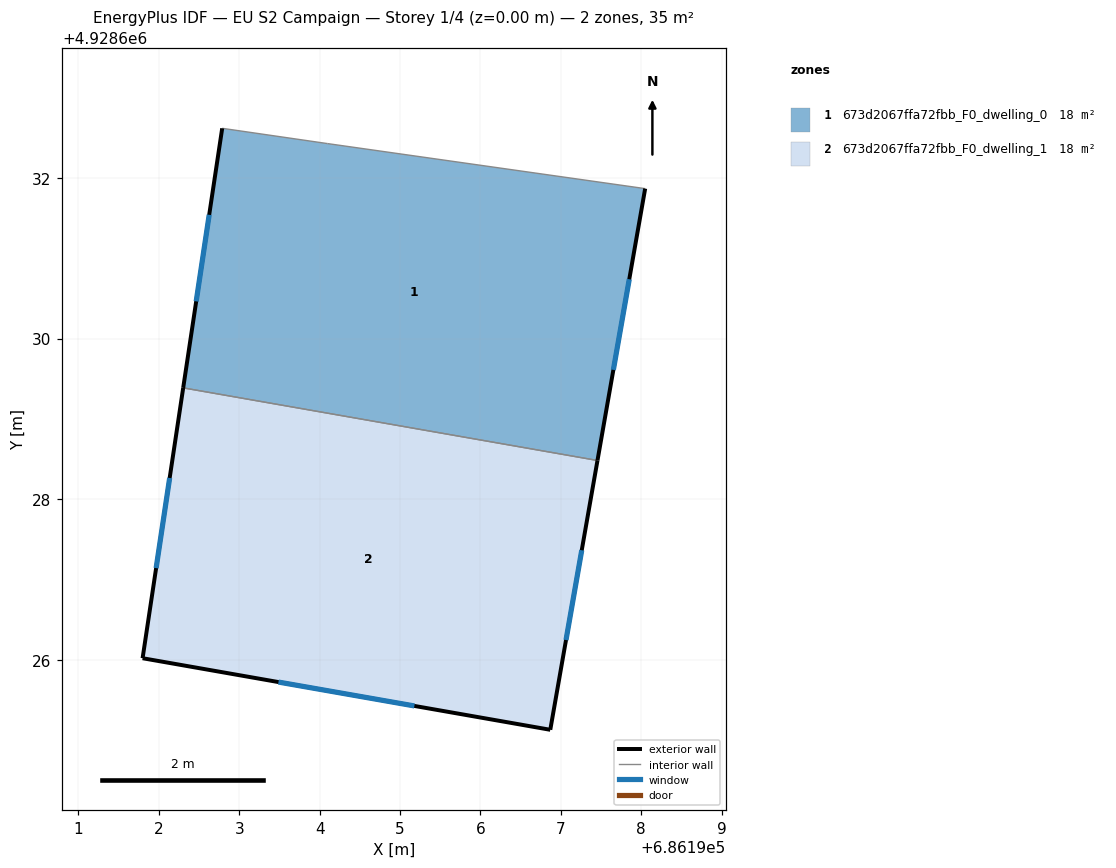
=== STOREY PLAN SPEC (per zone: floor XY polygon, exterior-wall plan segments, windows/doors) ===
zone 1: 673d2067ffa72fbb_F0_dwelling_0  (17.6 m²)
  floor: (686197.45, 4928628.48) (686198.05, 4928631.86) (686194.10, 4928632.42) (686192.79, 4928632.61) (686192.30, 4928629.39)
  exterior wall: (686198.05, 4928631.86) – (686197.45, 4928628.48)  [3.4 m]
    window: (686197.85, 4928630.74) – (686197.65, 4928629.61)  [1.1 m²]
  exterior wall: (686192.30, 4928629.39) – (686192.79, 4928632.61)  [3.3 m]
    window: (686192.46, 4928630.46) – (686192.63, 4928631.54)  [1.1 m²]
  interior walls: 3
zone 2: 673d2067ffa72fbb_F0_dwelling_1  (17.6 m²)
  floor: (686196.87, 4928625.13) (686197.45, 4928628.48) (686192.30, 4928629.39) (686191.80, 4928626.02)
  exterior wall: (686197.45, 4928628.48) – (686196.87, 4928625.13)  [3.4 m]
    window: (686197.26, 4928627.37) – (686197.06, 4928626.25)  [1.1 m²]
  exterior wall: (686196.87, 4928625.13) – (686191.80, 4928626.02)  [5.1 m]
    window: (686195.18, 4928625.43) – (686193.49, 4928625.73)  [1.7 m²]
  exterior wall: (686191.80, 4928626.02) – (686192.30, 4928629.39)  [3.4 m]
    window: (686191.97, 4928627.14) – (686192.13, 4928628.27)  [1.1 m²]
  interior walls: 1

=== DERIVED (storey summary) ===
Building: EU S2 Campaign
Storey: 1 of 4  (floor level z = 0.00 m)
Storey gross floor area: 35.3 m²
Zones on this storey: 2
  - 673d2067ffa72fbb_F0_dwelling_0: floor 17.6 m²; exterior wall 6.7 m (20.1 m²); 2 window(s) 2.2 m²; WWR 11.1%
  - 673d2067ffa72fbb_F0_dwelling_1: floor 17.6 m²; exterior wall 11.9 m (35.8 m²); 3 window(s) 4.0 m²; WWR 11.1%
Zone adjacency (shared interzone walls):
  - 673d2067ffa72fbb_F0_dwelling_0 ↔ 673d2067ffa72fbb_F0_dwelling_1